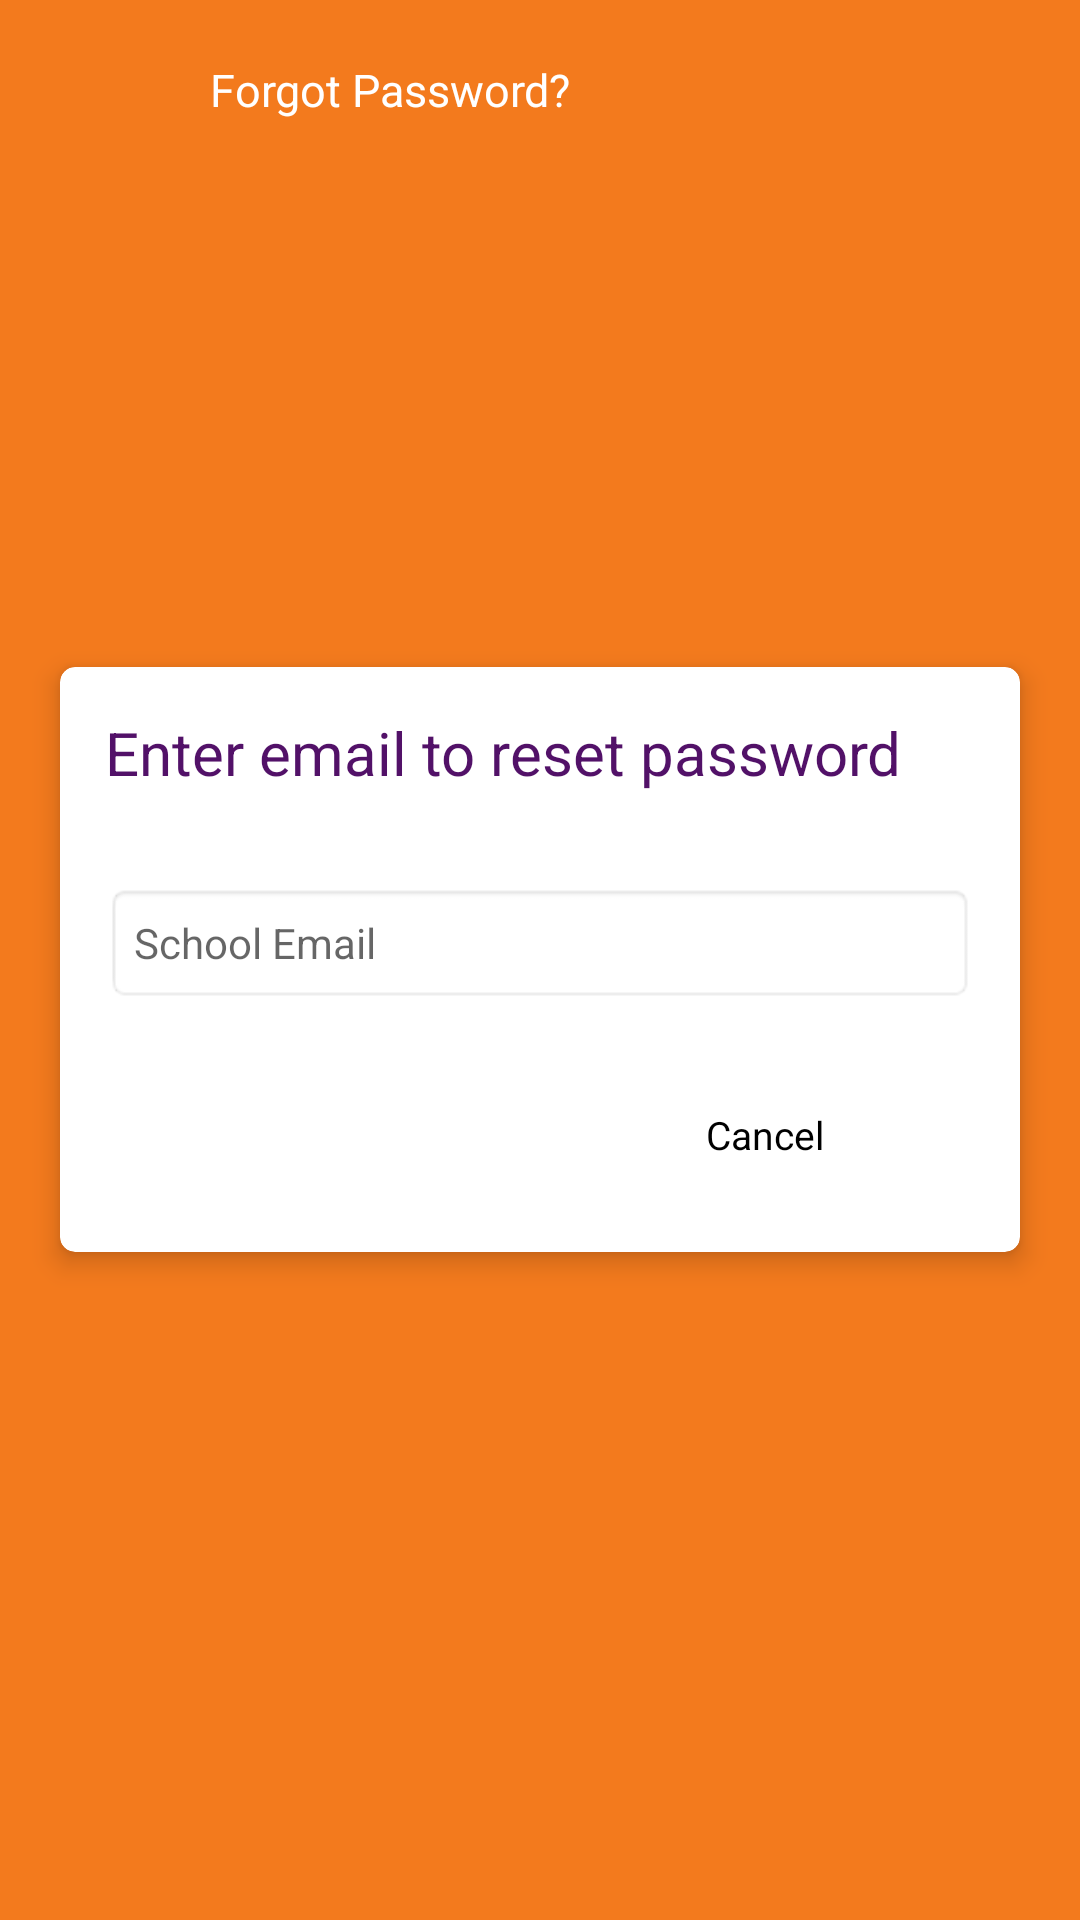

Android layout source for this screen:
<!-- AndroidManifest.xml: application theme AppTheme -->
<!-- res/layout/activity_forgot_password.xml -->
<?xml version="1.0" encoding="utf-8"?>
<FrameLayout xmlns:android="http://schemas.android.com/apk/res/android"
    xmlns:app="http://schemas.android.com/apk/res-auto"
    xmlns:tools="http://schemas.android.com/tools"
    android:layout_width="match_parent"
    android:layout_height="match_parent"
    android:background="@color/colorPrimary"
    tools:context=".Forgot_password">

    <LinearLayout
        android:layout_width="match_parent"
        android:layout_height="wrap_content"
        android:orientation="horizontal">

        <ImageView
            android:layout_width="40dp"
            android:layout_height="40dp"
            android:src="@drawable/back_white"
            android:id="@+id/go_back"
            android:layout_gravity="left|top"
            android:layout_margin="10dp"/>

        <TextView
            android:layout_width="match_parent"
            android:layout_height="match_parent"
            android:gravity="center_vertical"
            android:layout_marginLeft="10dp"
            android:textSize="15sp"
            android:textColor="@color/white"
            android:text="Forgot Password?"/>

    </LinearLayout>

    <android.support.v7.widget.CardView
        android:layout_width="match_parent"
        android:layout_height="wrap_content"
        android:layout_margin="20dp"
        app:cardCornerRadius="5dp"
        app:cardElevation="5dp"
        android:layout_gravity="center">

        <LinearLayout
            android:layout_width="match_parent"
            android:layout_height="wrap_content"
            android:padding="15dp"
            android:orientation="vertical">

            <TextView
                android:layout_width="match_parent"
                android:layout_height="wrap_content"
                android:text="Enter email to reset password"
                android:textColor="@color/main_blue"
                android:textSize="20sp"/>

            <EditText
                android:layout_width="match_parent"
                android:layout_height="40dp"
                android:textSize="14sp"
                android:inputType="textEmailAddress"
                android:id="@+id/school_email"
                android:layout_marginTop="30dp"
                android:background="@android:drawable/editbox_background"
                android:hint="School Email"/>

            <TextView
                android:layout_width="match_parent"
                android:layout_height="wrap_content"
                android:layout_marginTop="13dp"
                android:gravity="center"
                android:textSize="13sp"
                android:id="@+id/success_message"
                android:visibility="gone"
                android:textColor="@color/main_blue"/>

            <TextView
                android:layout_width="match_parent"
                android:layout_height="wrap_content"
                android:layout_marginTop="13dp"
                android:gravity="center"
                android:textSize="13sp"
                android:text="No internet connection"
                android:id="@+id/no_internet"
                android:visibility="gone"
                android:textColor="@color/main_blue"/>

            <ProgressBar
                android:layout_width="match_parent"
                android:layout_height="25dp"
                android:layout_marginTop="13dp"
                android:id="@+id/loading"
                android:visibility="gone"
                android:layout_gravity="center"/>

            <LinearLayout
                android:layout_width="match_parent"
                android:layout_height="wrap_content"
                android:orientation="horizontal"
                android:layout_marginTop="20dp">

                <Button
                    android:layout_width="150dp"
                    android:layout_height="wrap_content"
                    android:text="REQUEST"
                    android:id="@+id/request_button"
                    android:textSize="13sp"
                    android:textColor="@color/white"
                    android:background="@drawable/curved_corners"/>

                <TextView
                    android:layout_width="match_parent"
                    android:layout_height="match_parent"
                    android:textSize="13sp"
                    android:gravity="center"
                    android:layout_weight="1"
                    android:id="@+id/cancel"
                    android:textColor="@android:color/black"
                    android:text="Cancel"/>
            </LinearLayout>

        </LinearLayout>

    </android.support.v7.widget.CardView>

</FrameLayout>
<!-- resources referenced by this layout -->
<resources>
  <color name="colorPrimary">#F37A1D</color>
  <color name="main_blue">#521168</color>
  <color name="white">#FFFFFF</color>
  <style name="AppTheme" parent="Theme.AppCompat.Light.DarkActionBar">
          
          <item name="colorPrimary">@color/colorPrimary</item>
          <item name="colorPrimaryDark">@color/colorPrimaryDark</item>
          <item name="colorAccent">@color/colorAccent</item>
      </style>
  <color name="colorPrimaryDark">#FF5722</color>
  <color name="colorAccent">#F37A1D</color>
</resources>
